Run: headless pygame with SDL's dummy video driver; simulated clock (each Clock.tick advances the game by its frame time, no real sleeping); random seed 0; keys injected as events and as key.get_pressed() state; no mouse input.
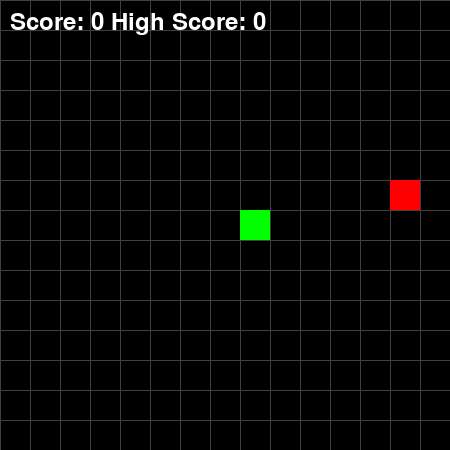
Frame 1 of 4 · flips 1–60 · no input
Frame 2 of 4 · flips 61–180 · tapped SPACE, RETURN · held RIGHT (→), D · screen unchanged from frame 1, image omitted
Frame 3 of 4 · flips 181–300 · held DOWN (↓), S · screen unchanged from frame 2, image omitted
Frame 4 of 4 · flips 301–420 · held LEFT (←), A, UP (↑), W · screen unchanged from frame 3, image omitted

The pygame program that drew these frames:

import time
import random
import pygame
import heapq

# Define the grid size
GRID_SIZE = 15
GRID_WIDTH = 450  # Adjusted for 15x15 grid
GRID_HEIGHT = 450  # Adjusted for 15x15 grid

# Calculate the unit size based on the grid size
UNIT_SIZE = GRID_WIDTH // GRID_SIZE

# Set the initial food placement
def random_food(snake):
    while True:
        x = random.randint(0, GRID_SIZE - 1) * UNIT_SIZE
        y = random.randint(0, GRID_SIZE - 1) * UNIT_SIZE
        if (x, y) not in snake:
            return (x, y)

delay = 0.4

# Create the snake as a list of coordinates
snake = [(UNIT_SIZE * 7, UNIT_SIZE * 7)]

# Initialize the snake direction
snake_direction = "right"

# Score
score = 0
high_score = 0

# Update the UI
pygame.init()
screen = pygame.display.set_mode((GRID_WIDTH, GRID_HEIGHT))
pygame.display.set_caption("Snake Game")

# Snake food
food = random_food(snake)

# Define a function to calculate the direction to move towards the food
def a_star_search(snake, food):
    def heuristic(node, goal):
        # Manhattan distance as the heuristic
        return abs(node[0] - goal[0]) + abs(node[1] - goal[1])

    open_set = []
    closed_set = set()

    start = snake[0]
    goal = food

    heapq.heappush(open_set, (heuristic(start, goal), start, []))

    while open_set:
        _, current, path = heapq.heappop(open_set)

        if current == goal:
            if len(path) > 0:
                return path[0]
            else:
                return snake_direction

        closed_set.add(current)

        neighbors = [
            (current[0] + UNIT_SIZE, current[1]),
            (current[0] - UNIT_SIZE, current[1]),
            (current[0], current[1] + UNIT_SIZE),
            (current[0], current[1] - UNIT_SIZE),
        ]

        for neighbor in neighbors:
            if (
                0 <= neighbor[0] < GRID_WIDTH
                and 0 <= neighbor[1] < GRID_HEIGHT
                and neighbor not in snake
                and neighbor not in closed_set
            ):
                neighbor_heuristic = heuristic(neighbor, goal)
                heapq.heappush(open_set, (neighbor_heuristic, neighbor, path + [neighbor]))

    return snake_direction

# Font for the score display
font = pygame.font.Font(None, 36)

# Initialize new_head with a dummy value before the game loop
new_head = (snake[0][0] + UNIT_SIZE, snake[0][1])

# Main game loop
while True:
    for event in pygame.event.get():
        if event.type == pygame.QUIT:
            pygame.quit()
            exit()

    # Calculate the direction to move towards the food
    snake_direction = a_star_search(snake, food)

    # Update snake position
    if snake_direction == "right":
        new_head = (snake[0][0] + UNIT_SIZE, snake[0][1])
    elif snake_direction == "left":
        new_head = (snake[0][0] - UNIT_SIZE, snake[0][1])
    elif snake_direction == "up":
        new_head = (snake[0][0], snake[0][1] - UNIT_SIZE)
    elif snake_direction == "down":
        new_head = (snake[0][0], snake[0][1] + UNIT_SIZE)

    snake.insert(0, new_head)

    # Check for a collision with the food
    if snake[0] == food:
        food = random_food(snake)
        score += 1
        if score > high_score:
            high_score = score
    else:
        snake.pop()

    # ... (rest of your existing code)

    # Check for a collision with the border
    if (
        snake[0][0] < 0
        or snake[0][0] >= GRID_WIDTH
        or snake[0][1] < 0
        or snake[0][1] >= GRID_HEIGHT
    ):
        # Reset the game
        time.sleep(1)
        snake = [(UNIT_SIZE * 7, UNIT_SIZE * 7)]
        snake_direction = "right"
        score = 0

    # Check for head collision with the body
    if snake[0] in snake[1:]:
        # Reset the game
        time.sleep(1)
        snake = [(UNIT_SIZE * 7, UNIT_SIZE * 7)]
        snake_direction = "right"
        score = 0

    # Clear the screen
    screen.fill((0, 0, 0))

    # Draw the grid
    for x in range(0, GRID_WIDTH, UNIT_SIZE):
        pygame.draw.line(screen, (64, 64, 64), (x, 0), (x, GRID_HEIGHT))
    for y in range(0, GRID_HEIGHT, UNIT_SIZE):
        pygame.draw.line(screen, (64, 64, 64), (0, y), (GRID_WIDTH, y))

    # Draw the snake
    for segment in snake:
        pygame.draw.rect(screen, (0, 255, 0), (segment[0], segment[1], UNIT_SIZE, UNIT_SIZE))

    # Draw the food
    pygame.draw.rect(screen, (255, 0, 0), (food[0], food[1], UNIT_SIZE, UNIT_SIZE))

    # Display the score
    score_text = font.render(f"Score: {score} High Score: {high_score}", True, (255, 255, 255))
    screen.blit(score_text, (10, 10))

    pygame.display.update()

    # Delay for smooth movement
    time.sleep(delay)
